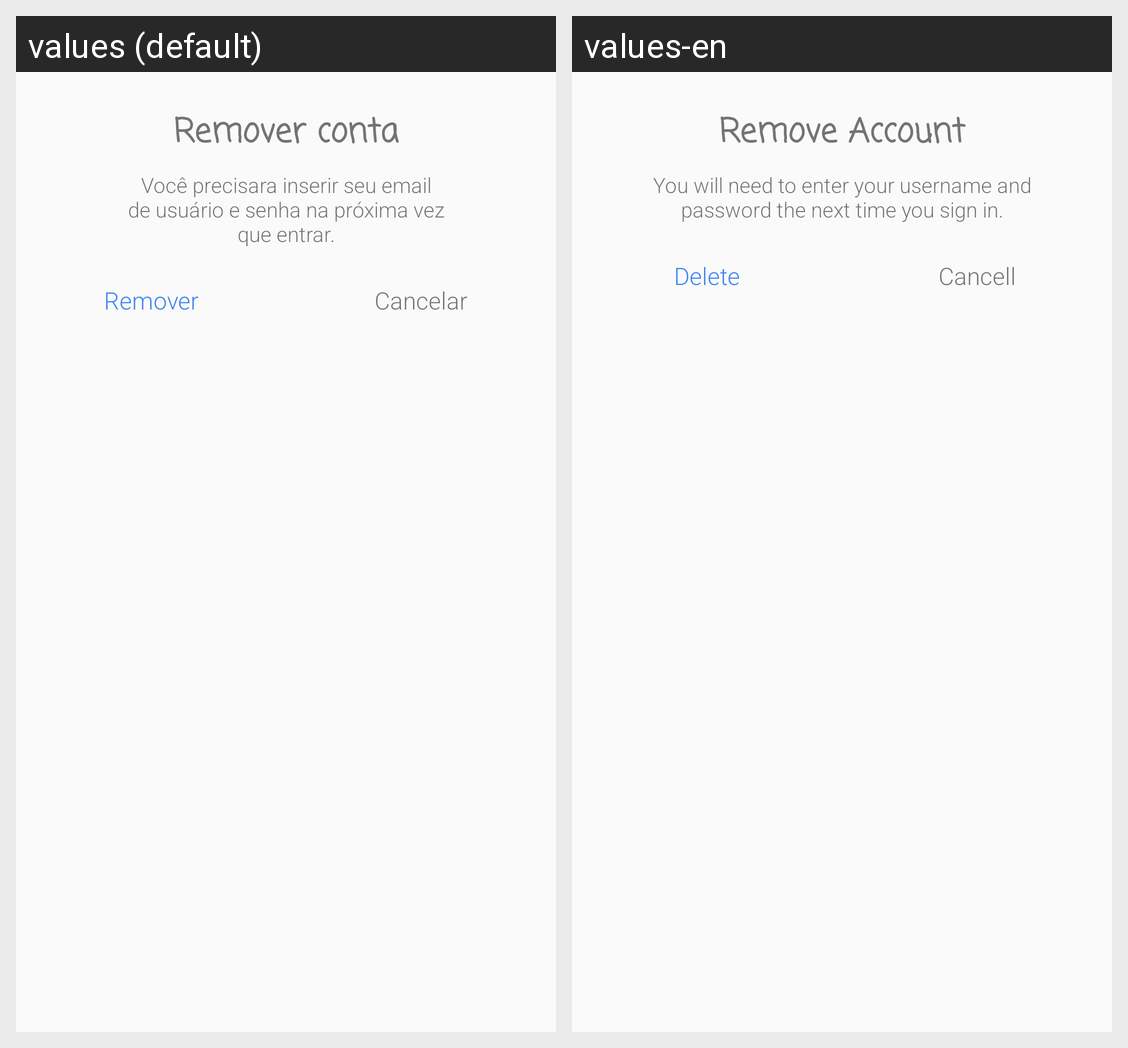

For this localized Android screen grid, give each drawn string resource with its value in every locale shown.
Android screen res/layout/dialog_remove_account.xml rendered under 2 locales, left to right: values (default), values-en. Device: Nexus 5 (rendered at 1080×1920; each locale shown at half size, 540×960, under a caption strip naming it); theme AppTheme.
Strings drawn on this screen, with the default value and each locale's value (text and hints the layout hard-codes, and strings that could not be matched under every locale, appear in the picture but are not listed):

btn_cancel_dialog
  values: Cancelar
  values-en: Cancell

title_dialog_remove_account
  values: Remover conta
  values-en: Remove Account

text_aviso_dialog_remove_account
  values: Você precisara inserir seu email
      de usuário e senha na próxima vez
      que entrar.
  values-en: You will need to enter your username and password the next time you sign in.

text_button_remove_account
  values: Remover
  values-en: Delete
